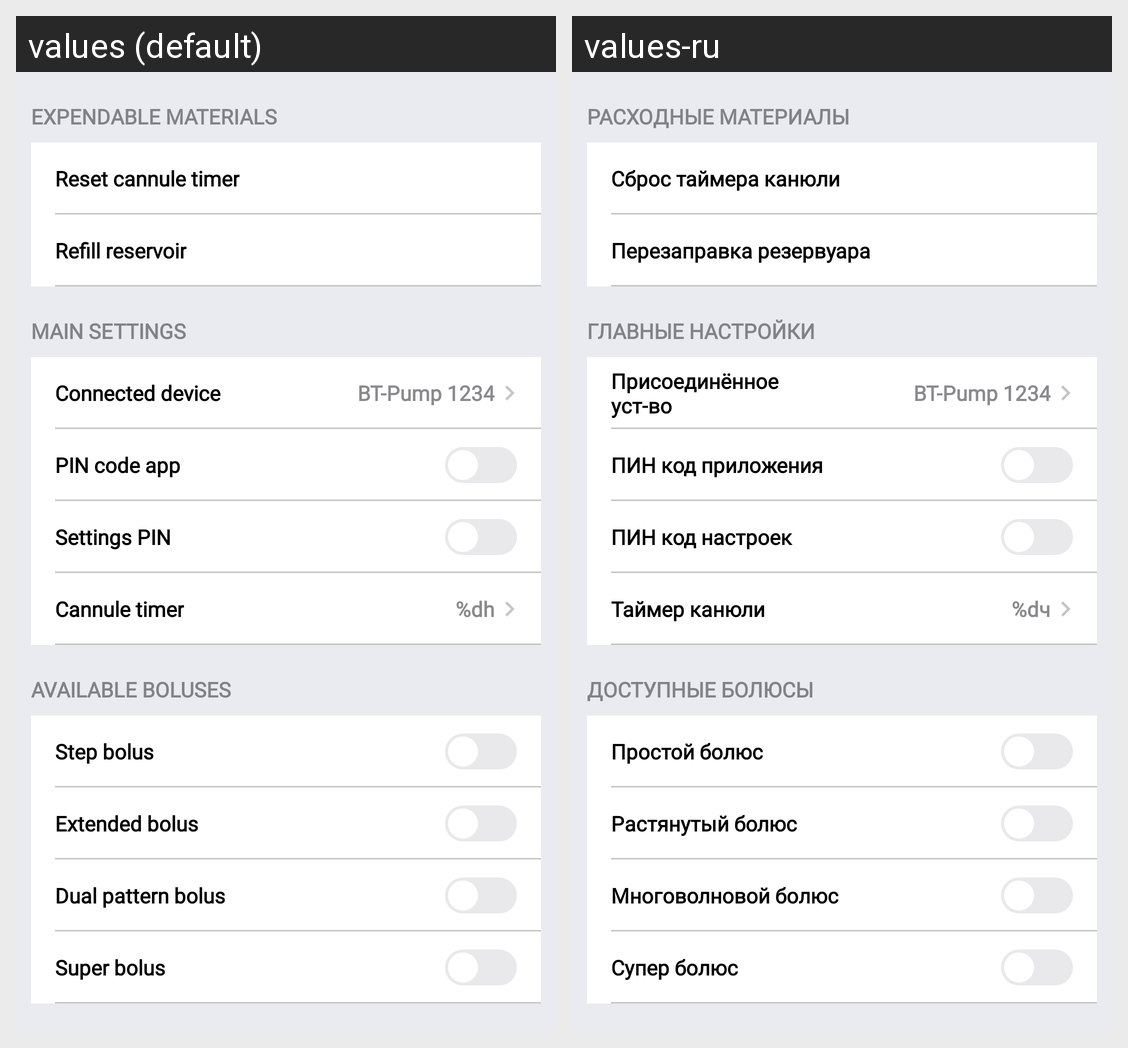

Locale-by-locale string values for the Android screen shown in this grid:
Android screen res/layout/fragment_settings.xml rendered under 2 locales, left to right: values (default), values-ru. Device: Nexus 5 (rendered at 1080×1920; each locale shown at half size, 540×960, under a caption strip naming it); theme Theme.Navigation.
Strings drawn on this screen, with the default value and each locale's value (text and hints the layout hard-codes, and strings that could not be matched under every locale, appear in the picture but are not listed):

expendable_materials
  values: EXPENDABLE MATERIALS
  values-ru: РАСХОДНЫЕ МАТЕРИАЛЫ

reset_cannule_timer
  values: Reset cannule timer
  values-ru: Сброс таймера канюли

refill_reservoir
  values: Refill reservoir
  values-ru: Перезаправка резервуара

main_settings
  values: MAIN SETTINGS
  values-ru: ГЛАВНЫЕ НАСТРОЙКИ

connected_device
  values: Connected device
  values-ru: Присоединённое уст-во

pin_code
  values: PIN code app
  values-ru: ПИН код приложения

settings_pin
  values: Settings PIN
  values-ru: ПИН код настроек

cannule_timer
  values: Cannule timer
  values-ru: Таймер канюли

_h
  values: %dh
  values-ru: %dч

available_boluses
  values: AVAILABLE BOLUSES
  values-ru: ДОСТУПНЫЕ БОЛЮСЫ

step_bolus
  values: Step bolus
  values-ru: Простой болюс

extended_bolus
  values: Extended bolus
  values-ru: Растянутый болюс

dual_pattern_bolus
  values: Dual pattern bolus
  values-ru: Многоволновой болюс

super_bolus
  values: Super bolus
  values-ru: Супер болюс
